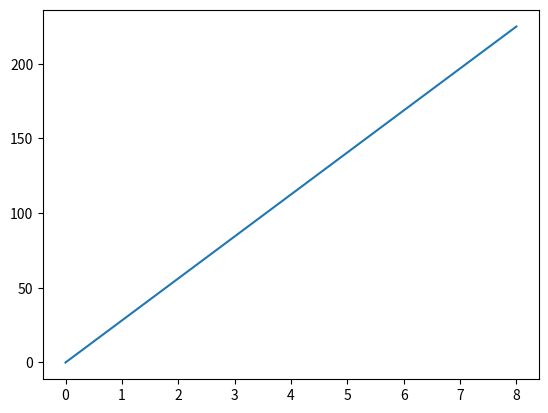

Write Python code to recreate this figure.
import matplotlib.pyplot as plt
import numpy as np

xpoints = np.array([0, 8])
ypoints = np.array([0, 225])

plt.plot(xpoints, ypoints)
plt.show()